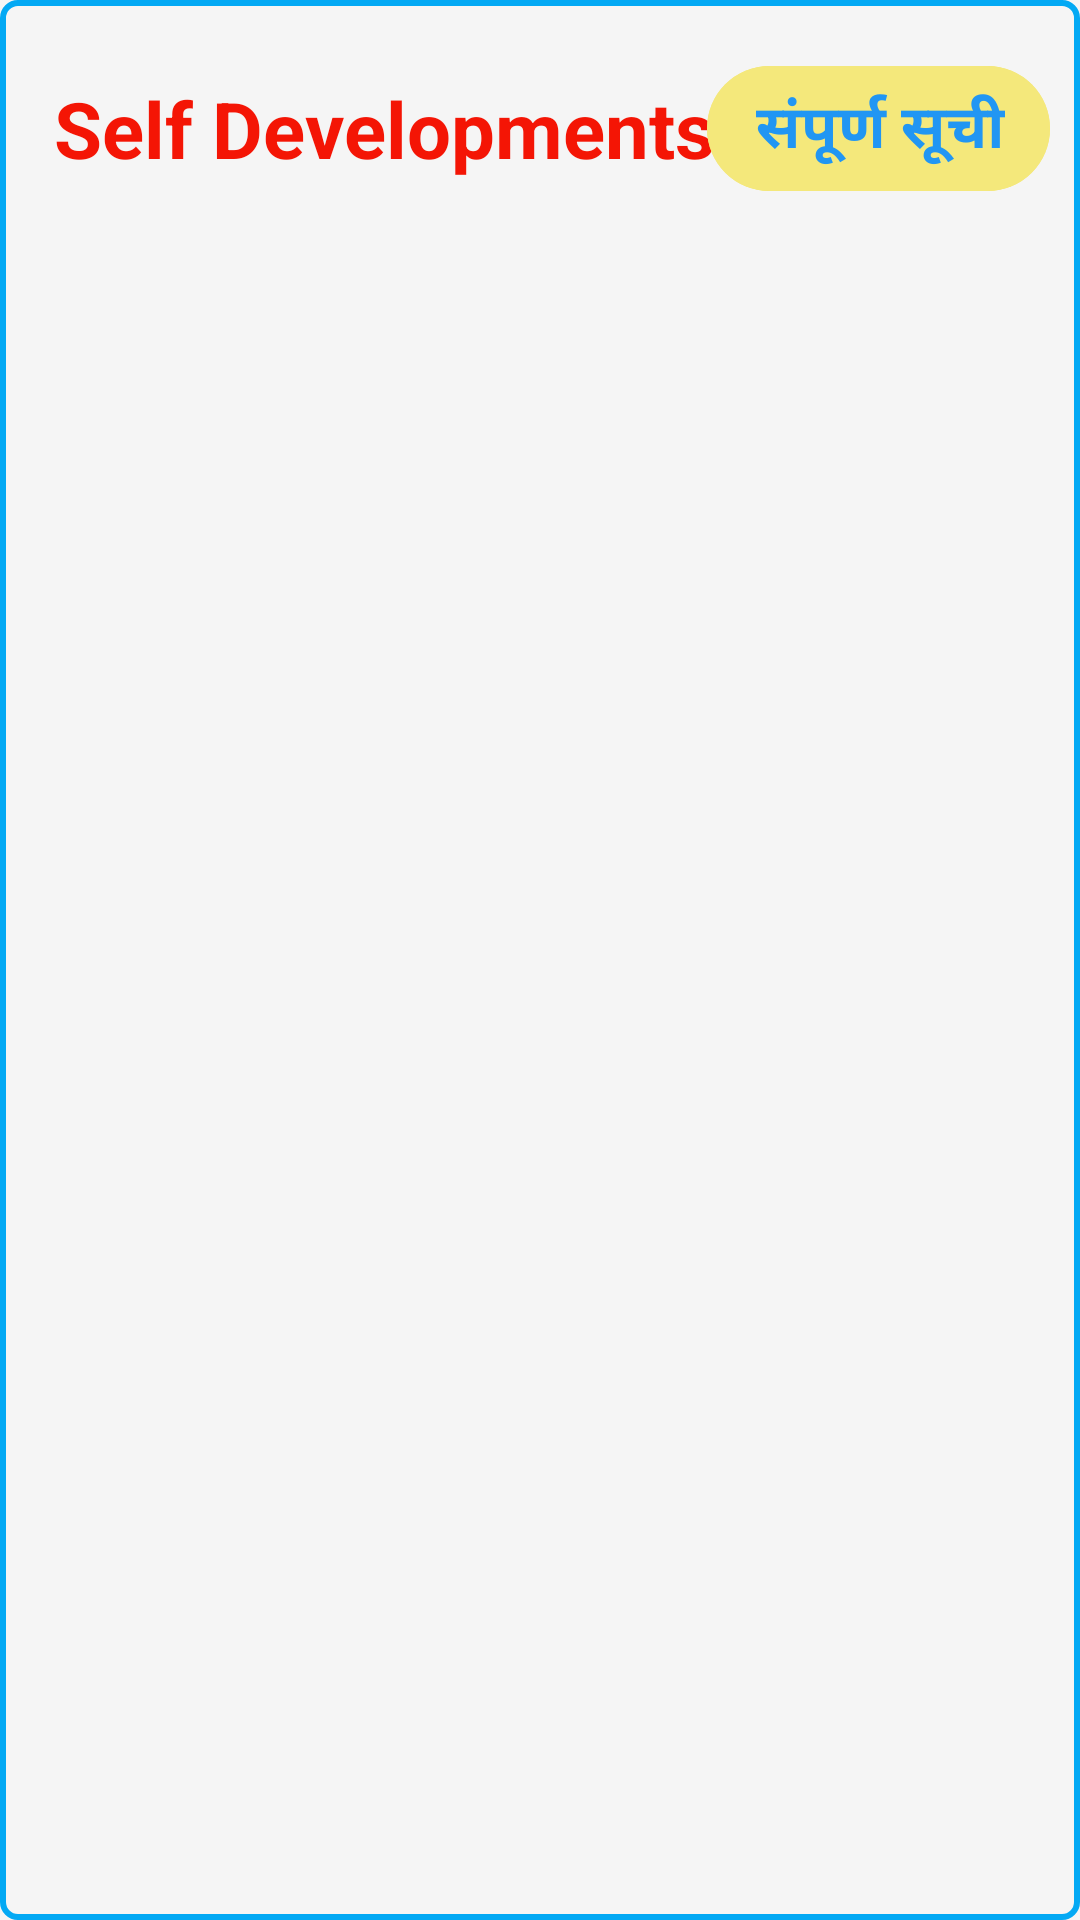

Write the Android layout XML for this screen, with the resource values it uses.
<!-- AndroidManifest.xml: application theme Theme.Maithili -->
<!-- res/layout/home_item_rc.xml -->
<?xml version="1.0" encoding="utf-8"?>
<androidx.constraintlayout.widget.ConstraintLayout xmlns:android="http://schemas.android.com/apk/res/android"
    xmlns:app="http://schemas.android.com/apk/res-auto"
    xmlns:tools="http://schemas.android.com/tools"
    android:layout_width="match_parent"
    android:background="@drawable/border"
    android:layout_marginLeft="-3dp"
    android:layout_marginRight="-3dp"
    android:layout_height="wrap_content">

    <TextView
        android:id="@+id/mCategoryTitle"
        android:layout_width="wrap_content"
        android:layout_height="wrap_content"
        android:layout_marginStart="8dp"
        android:layout_marginBottom="5dp"
        android:layout_marginTop="5dp"
        android:text="Self Developments"
        android:textAppearance= "?attr/actionBarTheme"
        android:textColor="#F41505"
        android:textSize="26sp"
        android:textStyle="bold"
        app:layout_constraintBottom_toBottomOf="@+id/mSeeAllBtn"
        app:layout_constraintStart_toStartOf="parent"
        app:layout_constraintTop_toTopOf="@+id/mSeeAllBtn" />



    <com.google.android.material.button.MaterialButton
        android:id="@+id/mSeeAllBtn"
        android:layout_marginBottom="5dp"
        android:layout_width="wrap_content"
        android:layout_height="wrap_content"
        android:text="संपूर्ण सूची"
        android:textStyle="bold"
        android:textSize="20sp"
        style="@style/Widget.Material3.Button.Icon"
        android:layout_marginTop="8dp"
        android:backgroundTint="#F4E87B"
        android:paddingEnd="15dp"
        android:textColor="#2196F3"
        app:iconGravity="start"
        app:icon="@drawable/forward"
        app:iconTint="@color/my_app_primary"
        app:iconSize="20dp"
        app:layout_constraintEnd_toEndOf="parent"
        app:layout_constraintTop_toTopOf="parent" />


    <androidx.recyclerview.widget.RecyclerView
        android:layout_marginTop="5dp"
        android:id="@+id/homeNestedRecycler"
        android:layout_width="match_parent"
        android:transitionName="bookTrans"
        android:layout_height="match_parent"
        android:orientation="horizontal"
        app:layoutManager="androidx.recyclerview.widget.LinearLayoutManager"
        app:layout_constraintBottom_toBottomOf="parent"
        app:layout_constraintEnd_toEndOf="parent"
        app:layout_constraintHorizontal_bias="0.5"
        app:layout_constraintStart_toStartOf="parent"
        app:layout_constraintTop_toBottomOf="@+id/mSeeAllBtn"
        tools:listitem="@layout/homenesteditem" />


</androidx.constraintlayout.widget.ConstraintLayout>
<!-- res/layout/homenesteditem.xml (included above) -->
<?xml version="1.0" encoding="utf-8"?>
<androidx.constraintlayout.widget.ConstraintLayout xmlns:android="http://schemas.android.com/apk/res/android"
    xmlns:app="http://schemas.android.com/apk/res-auto"
    android:layout_width="wrap_content"
    android:layout_height="wrap_content">


    <com.google.android.material.card.MaterialCardView
        android:id="@+id/cardView"
        android:layout_width="135dp"
        android:layout_height="210dp"
        android:layout_marginStart="8dp"
        android:layout_marginEnd="8dp"
        android:layout_marginBottom="8dp"
        android:transitionName="BookTrans"
        android:elevation="30dp"
        app:cardCornerRadius="10dp"
        app:layout_constraintBottom_toBottomOf="parent"
        app:layout_constraintEnd_toEndOf="parent"
        app:layout_constraintHorizontal_bias="0.5"
        app:layout_constraintStart_toStartOf="parent"
        app:layout_constraintTop_toTopOf="parent"
        app:layout_constraintVertical_bias="0.5">

        <androidx.constraintlayout.widget.ConstraintLayout
            android:layout_width="match_parent"
            android:layout_height="match_parent">


            <ImageView
                android:id="@+id/imageView"
                android:layout_width="match_parent"
                android:layout_height="match_parent"
                android:scaleType="centerCrop"

                app:layout_constraintBottom_toBottomOf="parent"
                app:layout_constraintEnd_toEndOf="parent"
                app:layout_constraintHorizontal_bias="0.5"
                app:layout_constraintStart_toStartOf="parent"
                app:layout_constraintTop_toTopOf="parent"
                app:layout_constraintVertical_bias="0.5"
                app:srcCompat="@drawable/logo" />

            <View
                android:id="@+id/view"
                android:layout_width="20dp"
                android:layout_height="wrap_content"
                app:layout_constraintBottom_toBottomOf="parent"
                app:layout_constraintStart_toStartOf="parent"
                app:layout_constraintTop_toTopOf="parent"
                app:layout_constraintVertical_bias="0.5" />
        </androidx.constraintlayout.widget.ConstraintLayout>
    </com.google.android.material.card.MaterialCardView>


</androidx.constraintlayout.widget.ConstraintLayout>
<!-- resources referenced by this layout -->
<resources>
  <color name="my_app_primary">#007bff</color>
  <!-- drawable border (drawable) -->
  <?xml version="1.0" encoding="utf-8"?>
  <shape xmlns:android="http://schemas.android.com/apk/res/android"
      android:shape="rectangle">
  
      <corners android:radius="5dp"/>  <padding
      android:left="10dp"
      android:top="10dp"
      android:right="10dp"
      android:bottom="10dp"/>  <stroke
      android:width="2dp"  android:color="#03A9F4"/>  </shape>
  <!-- drawable logo: png bitmap (drawable, 38051 bytes) -->
  <style name="Theme.Maithili" parent="Base.Theme.Maithili" />
  <style name="Base.Theme.Maithili" parent="Theme.Material3.DayNight.NoActionBar">
  
          <item name="colorPrimary">@color/my_app_primary</item>
          <item name="colorPrimaryDark">@color/my_app_primary_dark</item>
          <item name="colorAccent">@color/my_app_accent</item>
          <item name="android:colorBackground">@color/my_app_background</item>
  
  
      </style>
  <color name="my_app_primary_dark">#0069d9</color>
  <color name="my_app_accent">#ffc107</color>
  <color name="my_app_background">#f5f5f5</color>
</resources>
